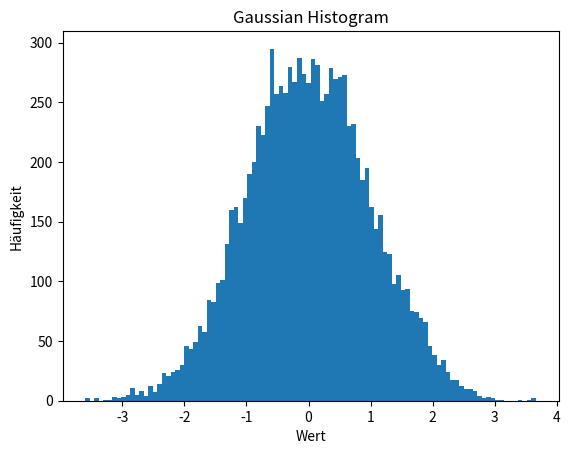

Write Python code to recreate this figure.
import matplotlib.pyplot as plt
import numpy as np

np.random.seed(34556)
gaussian_numbers = np.random.normal(size=10000)

#plt.hist(gaussian_numbers)
n, bin, patches = plt.hist(gaussian_numbers,bins=100)
plt.title('Gaussian Histogram')
plt.xlabel('Wert')
plt.ylabel('Häufigkeit')
plt.show()
print('bins:', bin)
print('n:', n)
print('patches', patches)
for i in range(len(patches)):
    print(patches[i])
